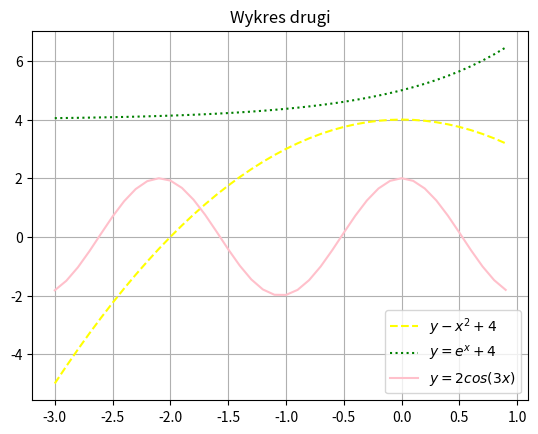

The matplotlib source for this figure:
import matplotlib.pyplot as plt
import numpy as np
import pandas as pd

x = np.arange (-3, 1 , 0.1)

y1 = -x ** 2 + 4
y2 = np.exp(x) + 4
y3 = 2*np.cos(3*x)
plt.plot(x, y1, "yellow", linestyle='--', label="$y-x^{2} + 4$")
plt.plot(x, y2, "green", linestyle=':', label="$y=e^{x} + 4$")
plt.plot(x, y3, "pink", linestyle='-', label="$y=2cos(3x)$")
plt.legend()
plt.title("Wykres drugi")
plt.grid(True)
plt.show()
